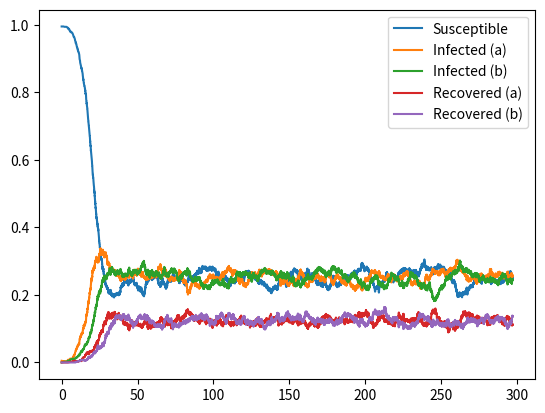

Recreate this plot in Python.
# -*- coding: utf-8 -*-
"""
Created on Fri Mar 21 21:25:18 2025

@author: PKollepara
"""

import numpy as np
import matplotlib.pyplot as plt

rng = np.random.default_rng(seed = 42)

#####


def init_state_vars(NumGrps, GrpSizes):
    S = GrpSizes-1 #Needs to be an array containing number of people in each S compartment
    Ia = np.ones(NumGrps)
    Ib = np.zeros(NumGrps)
    Ra = np.zeros(NumGrps)
    Rb = np.zeros(NumGrps)
    return S, Ia, Ib, Ra, Rb    

# Computing Rates
def compute_rates_probs(beta, gamma, mu, PopSize, S, Ia, Ib, Ra, Rb, ContactMatrix):
    RatesLeaveS = beta/PopSize * S * (np.sum(ContactMatrix*Ia, 1) + np.sum(ContactMatrix*Ib, 1))
    RatesLeaveIa = gamma*Ia
    RatesLeaveIb = gamma*Ib
    RatesLeaveRa = mu*Ra
    RatesLeaveRb = mu*Rb
    #return RatesLeaveS, RatesLeaveIa, RatesLeaveIb, RatesLeaveRa, RatesLeaveRb    
    AllRates = np.concatenate((RatesLeaveS, RatesLeaveIa, RatesLeaveIb, RatesLeaveRa, RatesLeaveRb))
    RateSum = np.sum(AllRates)
    AllPs = AllRates/RateSum
    return RateSum, AllPs, AllRates

## A function that takes Event as input and does the operation on state variables
def step(Event, S, Ia, Ib, Ra, Rb, NumGrps):
    if Event<NumGrps:
        S[Event]-=1
        Ia[Event]+=1
    elif Event<2*NumGrps:
        Ia[Event - NumGrps]-=1
        Ib[Event - NumGrps]+=1
    elif Event<3*NumGrps:
        Ib[Event - 2*NumGrps]-=1
        Ra[Event - 2*NumGrps]+=1
    elif Event<4*NumGrps:
        Ra[Event - 3*NumGrps]-=1
        Rb[Event - 3*NumGrps]+=1
    elif Event<5*NumGrps:
        Rb[Event - 4*NumGrps]-=1
        S[Event - 4*NumGrps]+=1
    return S, Ia, Ib, Ra, Rb


def simulate(beta, InfD, ImmD, NumSteps, TargetPopSize):
    gamma = 2/InfD
    mu = 2/ImmD
    
    GrpSizes = np.array([int(0.3*TargetPopSize), 
                            int(0.25*TargetPopSize), 
                            int(0.25*TargetPopSize), 
                            int(0.1*TargetPopSize), 
                            int(0.1*TargetPopSize)])
    NumGrps = len(GrpSizes)
    PopSize = np.sum(GrpSizes)
    #ContactMatrix = rng.random((NumGrps, NumGrps))
    
    # ContactMatrix = np.array([[0.72072839, 0.71123776, 0.20269503, 0.0366554 , 0.30379952],
    #        [0.1571363 , 0.39578848, 0.97934612, 0.18107137, 0.31887394],
    #        [0.72511432, 0.50918278, 0.04392814, 0.16169002, 0.93524955],
    #        [0.10316499, 0.63509279, 0.79232565, 0.26543906, 0.725078  ],
    #        [0.16989518, 0.28475027, 0.31182203, 0.99643499, 0.2145723 ]])
    
    ContactMatrix = np.ones((NumGrps, NumGrps))
    
    State = np.zeros(TargetPopSize)
    Events = np.arange(0, 5*NumGrps, 1) # 5 because there are five states, S, Ia, Ib, Ra, Rb
    S, Ia, Ib, Ra, Rb = init_state_vars(NumGrps, GrpSizes)
    ts = np.zeros(NumSteps)
    Ss, Ias, Ibs, Ras, Rbs = np.zeros((NumSteps, NumGrps)), np.zeros((NumSteps, NumGrps)), np.zeros((NumSteps, NumGrps)), np.zeros((NumSteps, NumGrps)), np.zeros((NumSteps, NumGrps))
    Ss[0, :], Ias[0, :], Ibs[0, :], Ras[0, :], Rbs[0, :] = S, Ia, Ib, Ra, Rb
    for counter in range(1, NumSteps):
        if np.any(S<0) or np.any(Ia<0) or np.any(Ib<0) or np.any(Ra<0) or np.any(Rb<0):
            print('Error, negative values')
            break
        elif np.sum(Ia + Ib)!=0:
            RateSum, AllPs, AllRates = compute_rates_probs(beta, gamma, mu, PopSize, S, Ia, Ib, Ra, Rb, ContactMatrix)
            Event = rng.choice(Events, size = 1, p = AllPs)
            EventTimeStep = rng.exponential(scale = 1/RateSum)
            ts[counter] = ts[counter-1]+EventTimeStep
            S, Ia, Ib, Ra, Rb = step(Event, S, Ia, Ib, Ra, Rb, NumGrps)
        Ss[counter, :], Ias[counter, :], Ibs[counter, :], Ras[counter, :], Rbs[counter, :] = S, Ia, Ib, Ra, Rb
    
    return ts, Ss, Ias, Ibs, Ras, Rbs

def calibrate(beta, InfD, ImmD):
    NumSteps = 50000
    PopSize = 1000
    ts, Ss, Ias, Ibs, Ras, Rbs = simulate(beta, InfD, ImmD, NumSteps, PopSize)
    return ts, Ss/PopSize, Ias/PopSize, Ibs/PopSize, Ras/PopSize, Rbs/PopSize

def sampler(SamplingTimes, ts, xs):
    Sample = np.empty(SamplingTimes.shape)
    Sample[:] = np.nan
    for counter1, SamplingTime in enumerate(SamplingTimes):
        for counter2, t in enumerate(ts):
            if t>SamplingTime:
                Sample[counter1] = xs[counter2-1]
                break
    return Sample
####
''' Scheme = SIIRRS '''

# Input params
beta = 2/7 # in 1/days
InfD = 2*7 # in days
ImmD = 1*7 # in days


ts, ss, ias, ibs, ras, rbs = calibrate(beta, InfD, ImmD)
plt.plot(ts, np.sum(ss, 1), label = 'Susceptible')
plt.plot(ts, (np.sum(ias, 1)), label = 'Infected (a)')
plt.plot(ts, (np.sum(ibs, 1)), label = 'Infected (b)')
plt.plot(ts, np.sum(ras, 1), label = 'Recovered (a)')
plt.plot(ts, np.sum(rbs, 1), label = 'Recovered (b)')
plt.legend()
print(ts[20], ias[20], ibs[20])


SamplingTimes = np.arange(0, 400, 15)

s_sample = sampler(SamplingTimes, ts, np.sum(ss, 1))
i_sample = sampler(SamplingTimes, ts, np.sum(ias, 1) + np.sum(ibs, 1))
r_sample = sampler(SamplingTimes, ts, np.sum(ras, 1) + np.sum(rbs, 1))


    
